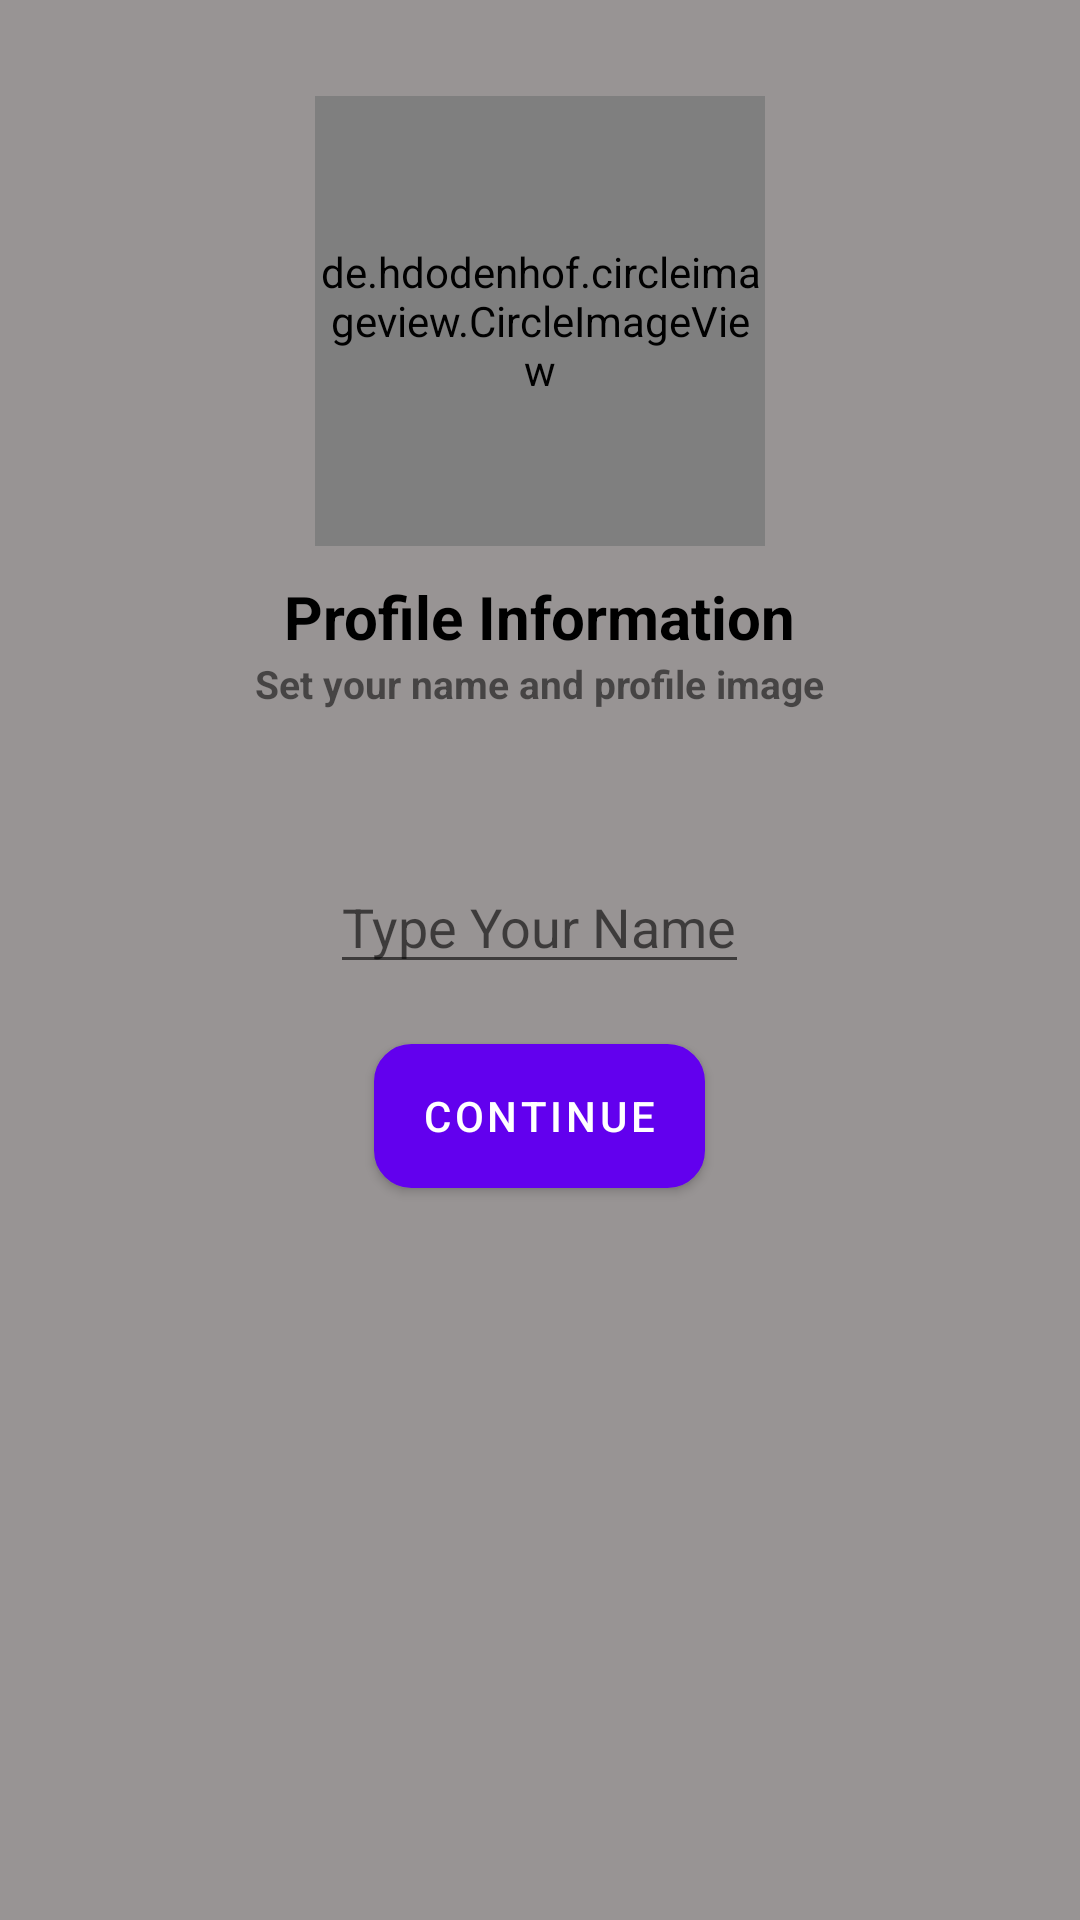

The Android layout XML behind this screen, and the referenced resources:
<!-- AndroidManifest.xml: application theme Theme.OnlineTourism -->
<!-- res/layout/activity_setup_profile.xml -->
<?xml version="1.0" encoding="utf-8"?>
<LinearLayout xmlns:android="http://schemas.android.com/apk/res/android"
    xmlns:app="http://schemas.android.com/apk/res-auto"
    xmlns:tools="http://schemas.android.com/tools"
    android:layout_width="match_parent"
    android:layout_height="match_parent"
    tools:context=".SetupProfile"
    android:orientation="vertical"
    android:background="@color/grey">
    <de.hdodenhof.circleimageview.CircleImageView
        android:id="@+id/imageView"
        android:layout_width="150dp"
        android:layout_height="150dp"
        android:layout_marginTop="32dp"
        app:layout_constraintEnd_toEndOf="parent"
        app:layout_constraintStart_toStartOf="parent"
        app:layout_constraintTop_toTopOf="parent"
        android:src="@drawable/profile"
        android:layout_gravity="center"
        />
    <TextView
        android:layout_width="wrap_content"
        android:layout_height="wrap_content"
        android:text="Profile Information"
        android:textStyle="bold"
        android:textSize="20dp"
        android:layout_gravity="center"
        android:textColor="@android:color/black"
        android:layout_marginTop="10dp"
        />

    <TextView
        android:layout_width="wrap_content"
        android:layout_height="wrap_content"
        android:text="Set your name and profile image"
        android:textStyle="bold"
        android:textSize="13dp"
        android:layout_gravity="center"
        />

    <EditText
        android:layout_width="wrap_content"
        android:layout_height="wrap_content"
        android:layout_gravity="center"
        android:layout_marginTop="50dp"
        android:textColor="@color/white"
        android:id="@+id/nameBox"
        android:hint="Type Your Name"
        android:inputType="text"

        />
    <Button
        android:layout_width="wrap_content"
        android:layout_height="wrap_content"
        android:text="Continue"
        android:layout_gravity="center"
        android:id="@+id/continueBtn"
        android:layout_marginTop="20dp"
        android:background="@drawable/btn_back"
        />


</LinearLayout>
<!-- resources referenced by this layout -->
<resources>
  <color name="grey">#989494</color>
  <color name="white">#FFFFFFFF</color>
  <!-- drawable btn_back (drawable) -->
  <?xml version="1.0" encoding="utf-8"?>
  <shape xmlns:android="http://schemas.android.com/apk/res/android">
  
      <corners
          android:radius="12dp"
          />
  <solid
          android:color="#FFBB86FC"
          />
      <stroke
          android:color="#FFBB86FC"
          android:width="1dp"
          />
  </shape>
  <!-- drawable profile: png bitmap (drawable, 2833 bytes) -->
  <style name="Theme.OnlineTourism" parent="Theme.MaterialComponents.DayNight.DarkActionBar">
          
          <item name="colorPrimary">@color/purple_500</item>
          <item name="colorPrimaryVariant">@color/purple_700</item>
          <item name="colorOnPrimary">@color/white</item>
          
          <item name="colorSecondary">@color/teal_200</item>
          <item name="colorSecondaryVariant">@color/teal_700</item>
          <item name="colorOnSecondary">@color/purple_200</item>
          
          <item name="android:statusBarColor" tools:targetApi="l">?attr/colorPrimaryVariant</item>
          
      </style>
  <color name="purple_500">#FF6200EE</color>
  <color name="purple_700">#FF3700B3</color>
  <color name="teal_200">#FF03DAC5</color>
  <color name="teal_700">#FF018786</color>
  <color name="purple_200">#FFBB86FC</color>
</resources>
